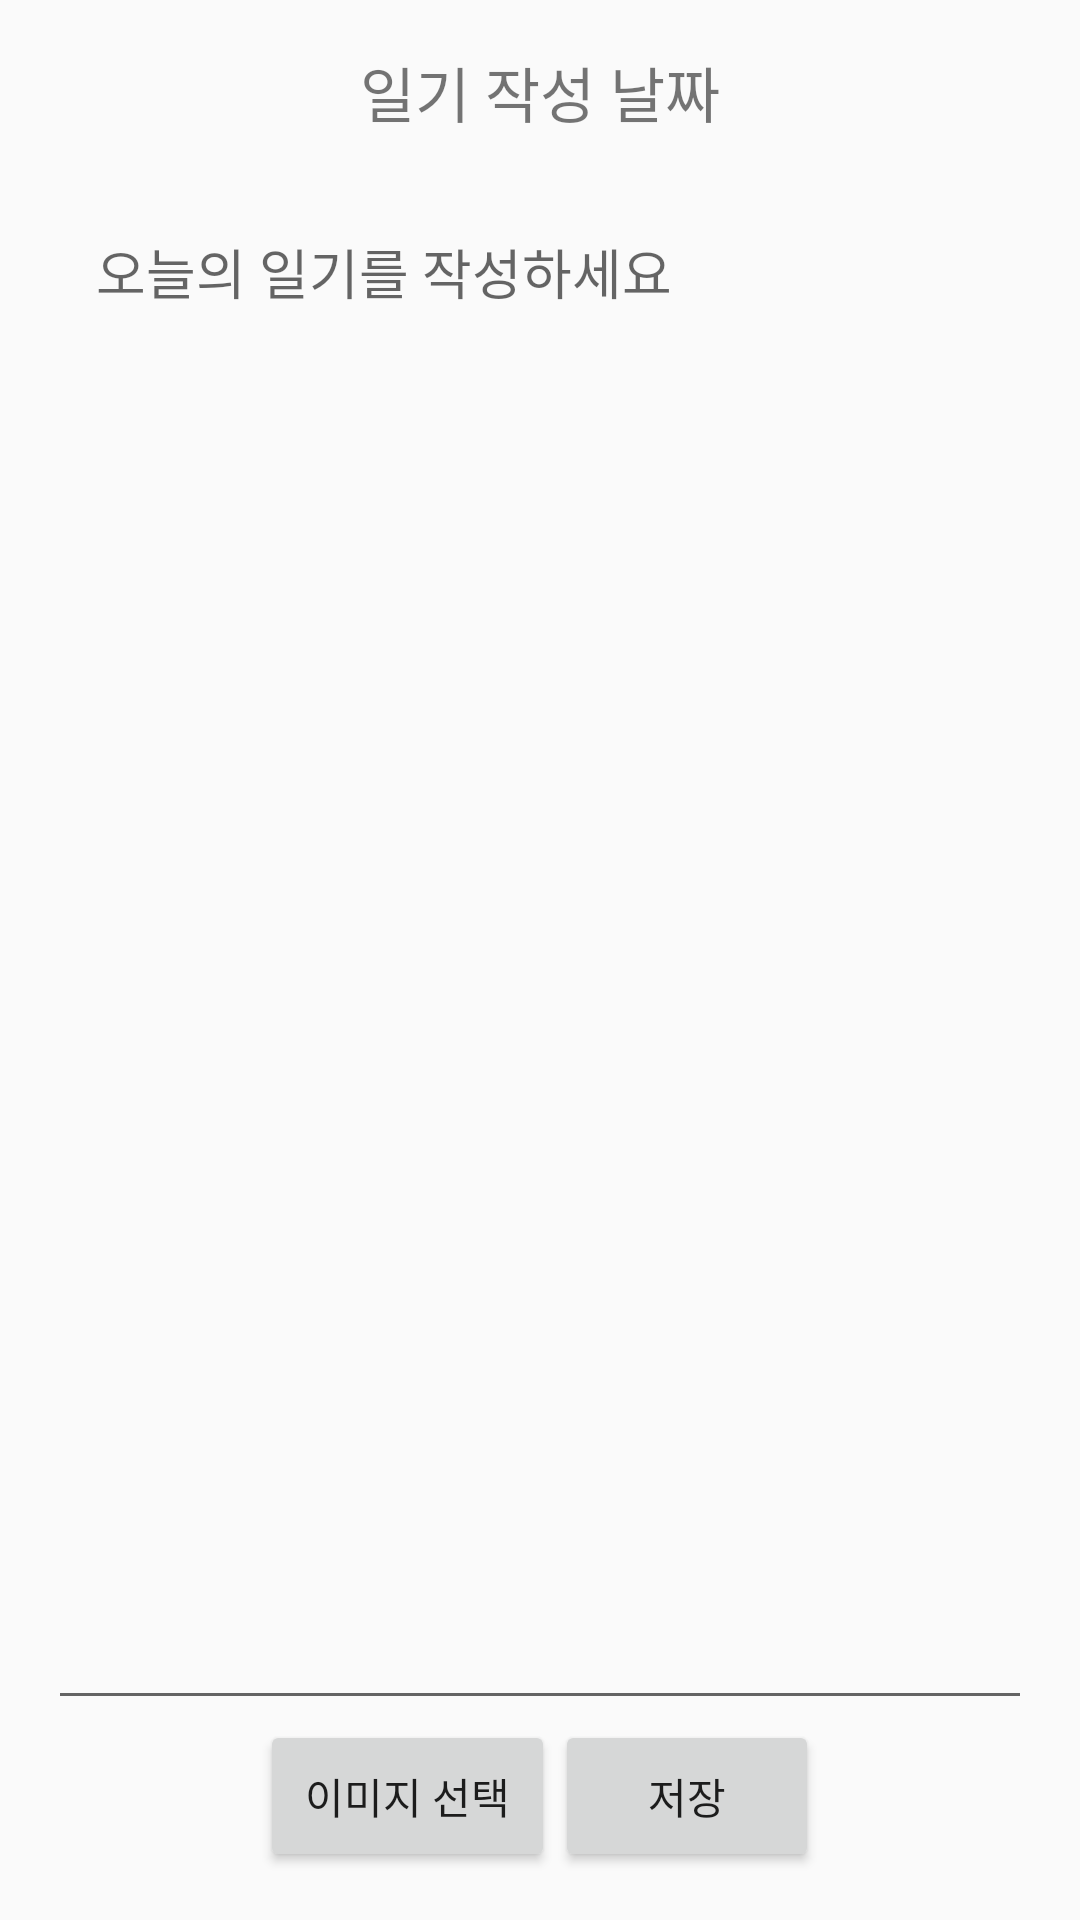

Reconstruct the res/layout file that produces this screen, plus the resources it refers to.
<!-- AndroidManifest.xml: application theme Theme.AppCompat.Light.DarkActionBar -->
<!-- res/layout/activity_diary.xml -->
<?xml version="1.0" encoding="utf-8"?>
<LinearLayout xmlns:android="http://schemas.android.com/apk/res/android"
    android:layout_width="match_parent"
    android:layout_height="match_parent"
    android:orientation="vertical"
    android:padding="16dp">

    <TextView
        android:id="@+id/dateTextView"
        android:layout_width="wrap_content"
        android:layout_height="wrap_content"
        android:textSize="20sp"
        android:layout_gravity="center_horizontal"
        android:layout_marginBottom="16dp"
        android:text="일기 작성 날짜"/>

    <ImageView
        android:id="@+id/selectedImageView"
        android:layout_width="match_parent"
        android:layout_height="wrap_content"
        android:visibility="gone"
        android:layout_marginBottom="16dp"/>

    <EditText
        android:id="@+id/diaryEntry"
        android:layout_width="match_parent"
        android:layout_height="0dp"
        android:layout_weight="1"
        android:hint="오늘의 일기를 작성하세요"
        android:gravity="top"
        android:inputType="textMultiLine"
        android:padding="16dp"/>

    <LinearLayout
        android:layout_width="match_parent"
        android:layout_height="wrap_content"
        android:orientation="horizontal"
        android:gravity="center">

        <Button
            android:id="@+id/imageButton"
            android:layout_width="wrap_content"
            android:layout_height="wrap_content"
            android:layout_gravity="center_horizontal"
            android:padding="15dp"
            android:text="이미지 선택"/>

        <Button
            android:id="@+id/saveButton"
            android:layout_width="wrap_content"
            android:layout_height="wrap_content"
            android:layout_gravity="center_horizontal"
            android:padding="15dp"
            android:text="저장"/>

    </LinearLayout>

</LinearLayout>
<!-- resources referenced by this layout -->
<resources>

</resources>
